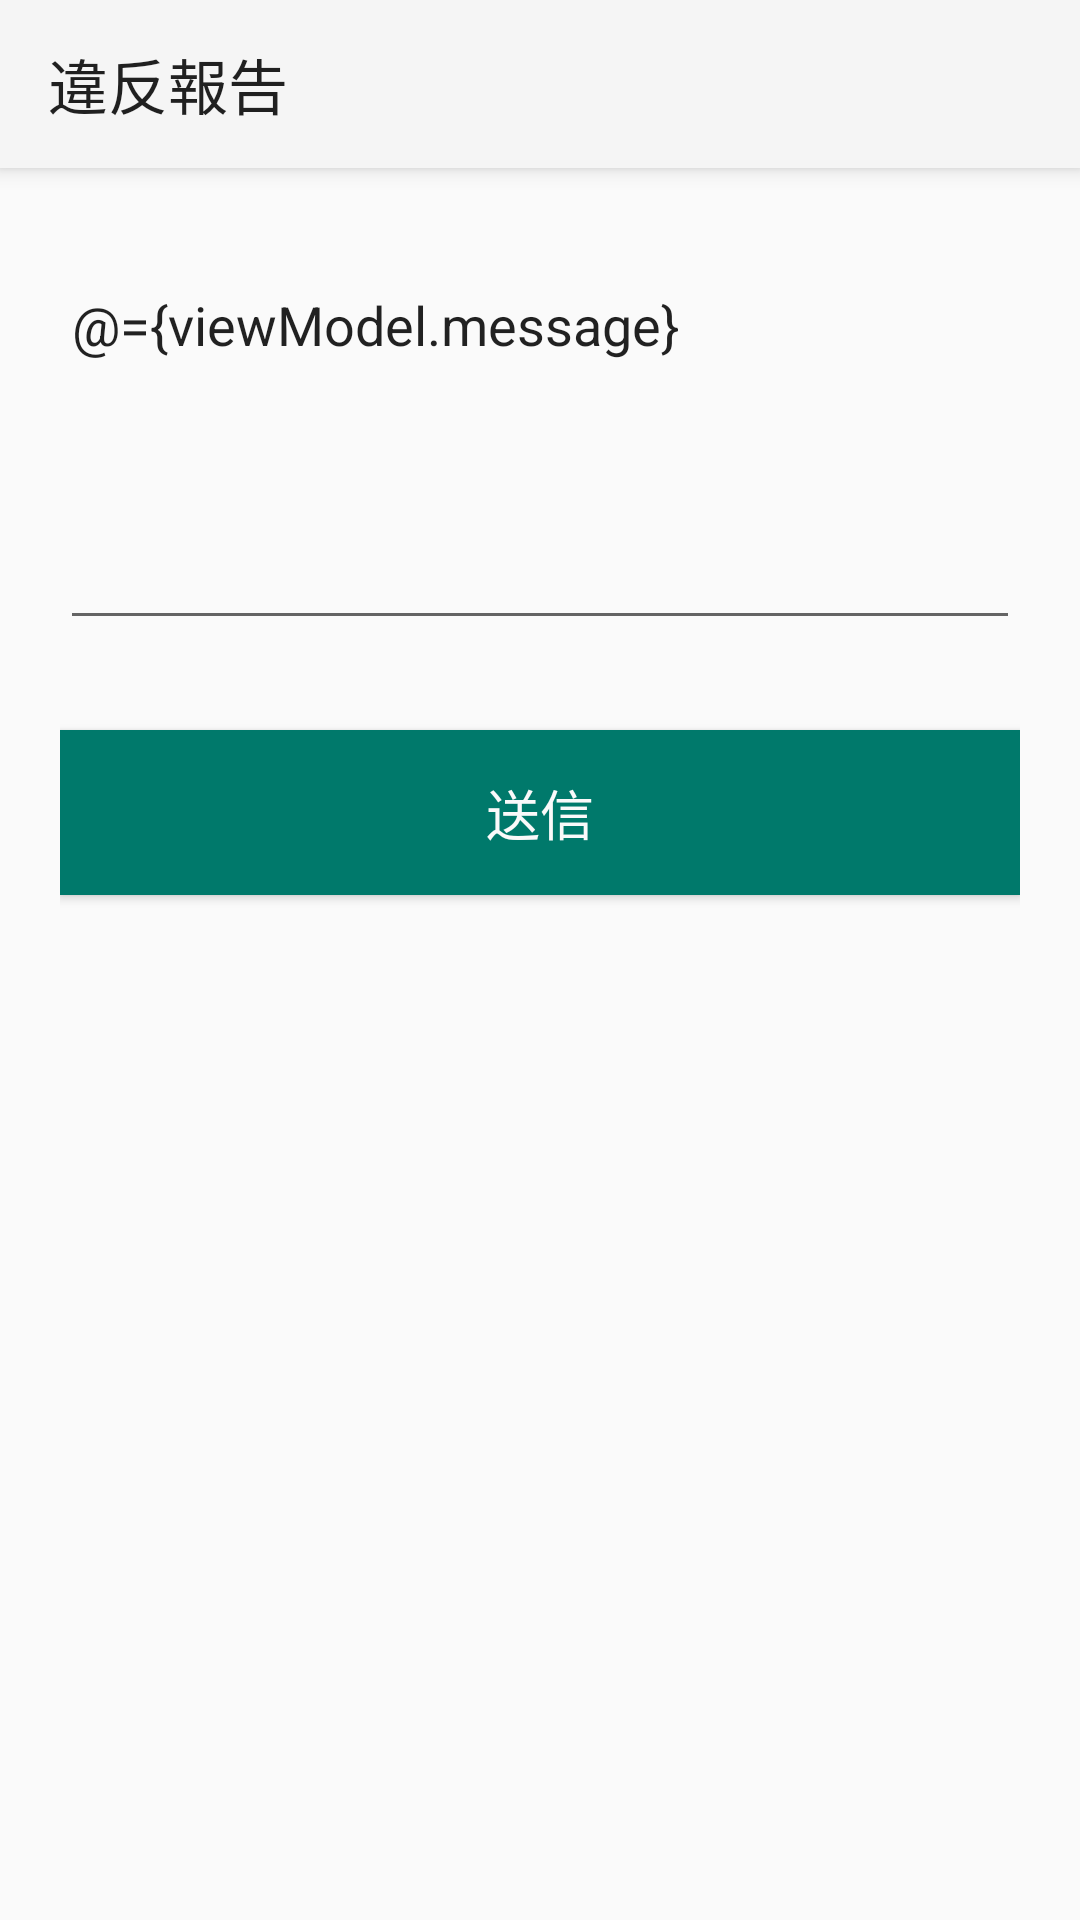

Produce the Android XML layout that renders to this screen, including the resource entries it uses.
<!-- AndroidManifest.xml: application theme AppTheme -->
<!-- res/layout/activity_user_report.xml -->
<?xml version="1.0" encoding="utf-8" ?>
<layout xmlns:android="http://schemas.android.com/apk/res/android"
    xmlns:app="http://schemas.android.com/apk/res-auto"
    xmlns:tools="http://schemas.android.com/tools">

    <data>

        <variable
            name="viewModel"
            type="com.cyder.android.syncpod.viewmodel.UserReportActivityViewModel" />
    </data>

    <LinearLayout
        android:id="@+id/sign_up_view"
        android:layout_width="match_parent"
        android:layout_height="match_parent"
        android:orientation="vertical">

        <androidx.appcompat.widget.Toolbar
            android:id="@+id/sign_up_tool_bar"
            android:layout_width="match_parent"
            android:layout_height="wrap_content"
            android:background="?attr/colorPrimary"
            android:elevation="4dp"
            android:minHeight="?attr/actionBarSize"
            android:theme="@style/ThemeOverlay.AppCompat.ActionBar"
            app:navigationIcon="@drawable/ic_arrow_back_black_24dp"
            app:navigationOnClick="@{(v) -> viewModel.onBackButtonClicked()}"
            app:title="@string/user_report_title" />

        <ScrollView
            android:layout_width="match_parent"
            android:layout_height="match_parent">

            <LinearLayout
                android:layout_width="match_parent"
                android:layout_height="wrap_content"
                android:orientation="vertical"
                android:padding="20dp">

                <EditText
                    android:id="@+id/user_report_field"
                    android:layout_width="match_parent"
                    android:layout_height="wrap_content"
                    android:layout_marginBottom="10dp"
                    android:layout_marginTop="10dp"
                    android:ems="10"
                    android:gravity="top"
                    android:hint="@string/user_report_description"
                    android:minLines="5"
                    android:text="@={viewModel.message}" />


                <Button
                    android:id="@+id/sign_up_submit"
                    android:layout_width="match_parent"
                    android:layout_height="55dp"
                    android:layout_marginBottom="20dp"
                    android:layout_marginTop="20dp"
                    android:background="@color/appGreen"
                    android:onClick="@{(v) -> viewModel.onSubmit()}"
                    android:text="@string/send_button"
                    android:textColor="@color/appWhite"
                    android:textSize="18sp" />
            </LinearLayout>
        </ScrollView>
    </LinearLayout>
</layout>
<!-- resources referenced by this layout -->
<resources>
  <color name="appGreen">#00796B</color>
  <color name="appWhite">#fafafa</color>
  <string name="send_button">送信</string>
  <string name="user_report_description">報告内容を詳細に記述して下さい。</string>
  <string name="user_report_title">違反報告</string>
  <style name="AppTheme" parent="Theme.AppCompat.Light.NoActionBar">
      </style>
</resources>
